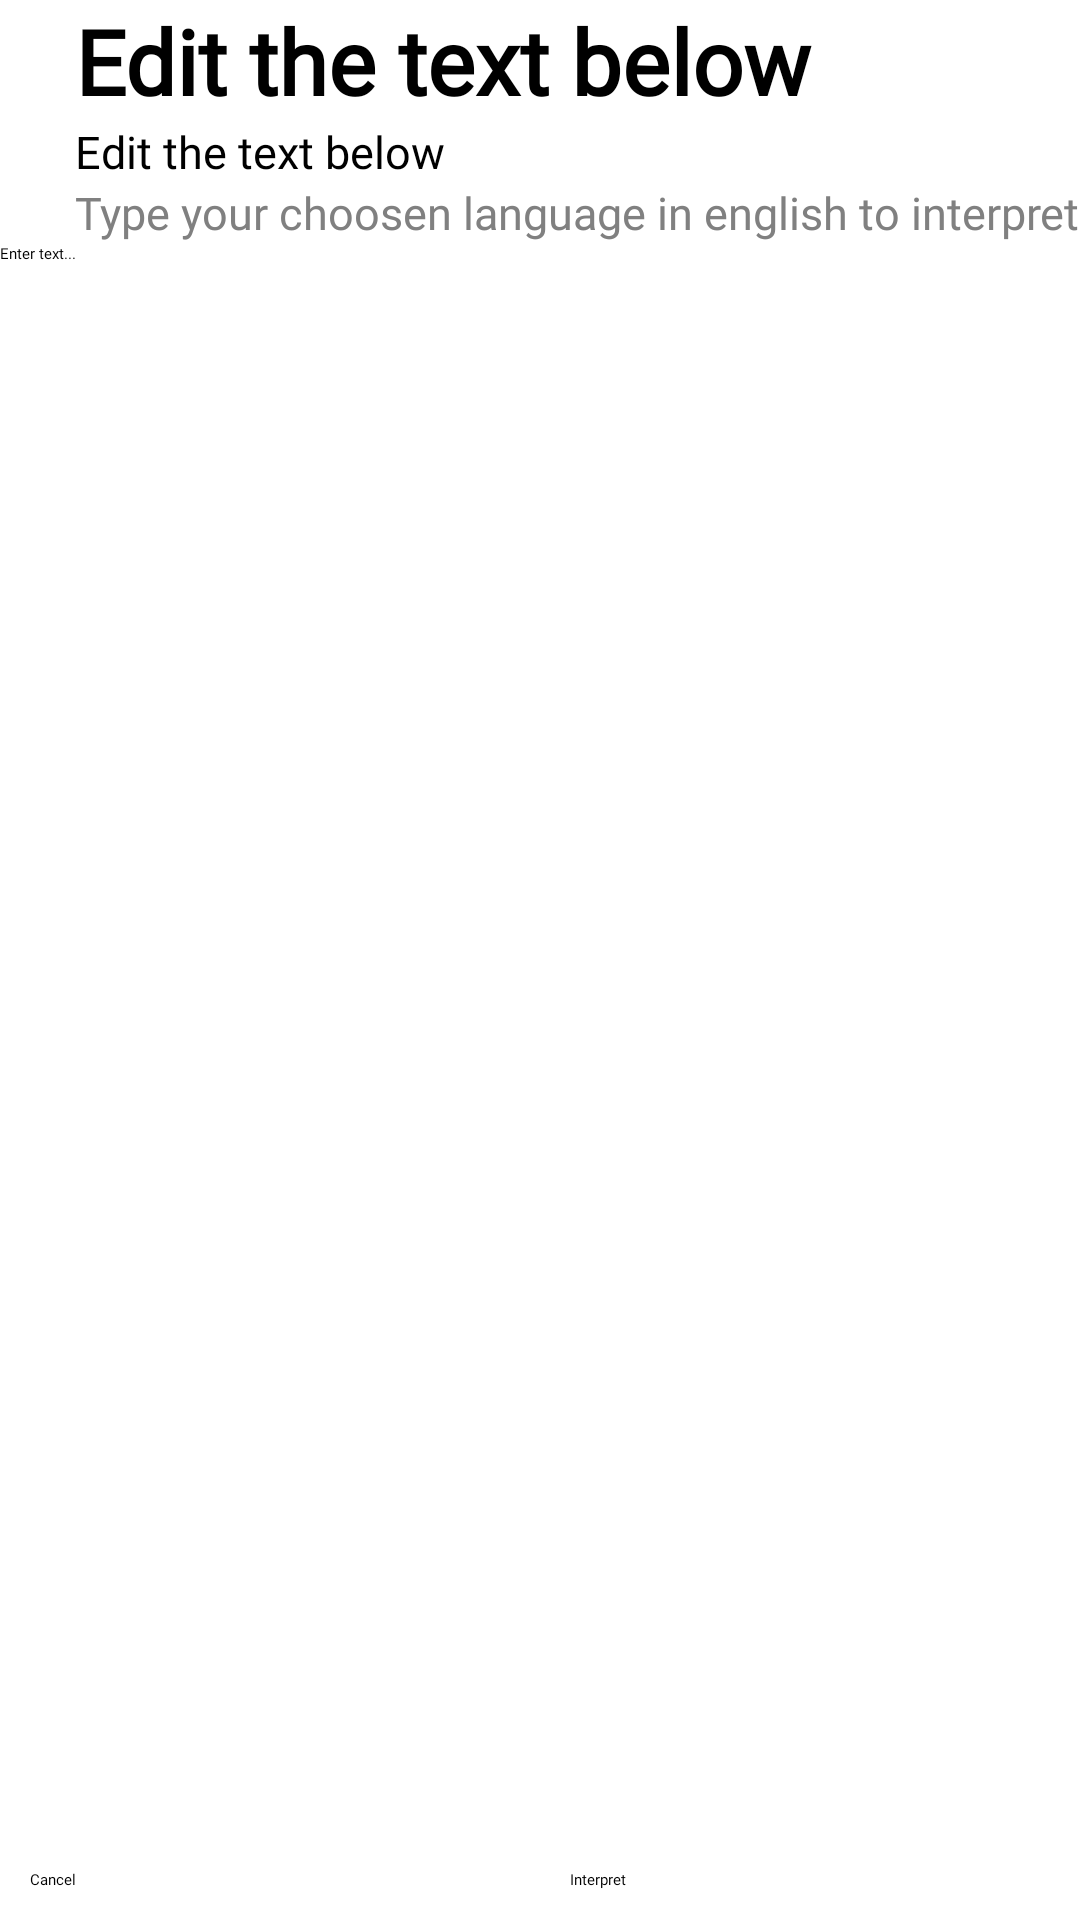

Write the Android layout XML for this screen, with the resource values it uses.
<!-- AndroidManifest.xml: application theme Theme.MyApplication -->
<!-- res/layout/popup_layout.xml -->
<LinearLayout xmlns:android="http://schemas.android.com/apk/res/android"
    android:layout_width="match_parent"
    android:layout_height="wrap_content"
    android:minHeight="600dp"
    android:orientation="vertical">

    <TextView
        android:id="@+id/titlePopup"
        android:layout_width="match_parent"
        android:layout_height="wrap_content"
        android:layout_marginLeft="25dp"
        android:text="Edit the text below"
        android:textColor="@color/textColor"
        android:textSize="30dp"
        android:textStyle="bold"
        android:fontFamily="@font/rimouskisb_regular" />

    <TextView
        android:id="@+id/subtitle"
        android:layout_width="match_parent"
        android:layout_height="wrap_content"
        android:layout_marginLeft="25dp"
        android:text="Edit the text below"
        android:textColor="@color/textColor"
        android:textSize="15dp"
        android:fontFamily="@font/rimouskisb_regular" />
    <TextView
        android:id="@+id/type_title"
        android:layout_width="match_parent"
        android:layout_height="wrap_content"
        android:layout_marginLeft="25dp"
        android:text="Type your choosen language in english to interpret "
        android:textColor="#808080"
        android:textSize="15dp"
        android:fontFamily="@font/rimouskisb_regular" />

    <ScrollView
        android:layout_width="match_parent"
        android:layout_height="0dp"
        android:layout_weight="1"
        android:layout_marginBottom="16dp">

        <EditText
            android:id="@+id/popupEditText"
            android:layout_width="match_parent"
            android:layout_height="match_parent"
            android:hint="Enter text..."
            android:inputType="textMultiLine"
            android:fontFamily="@font/rimouskisb_regular"
            android:minHeight="600dp"
            android:scrollbars="vertical" />
    </ScrollView>

    <LinearLayout
        android:layout_width="match_parent"
        android:layout_height="wrap_content"
        android:orientation="horizontal">

        <Button
            android:layout_margin="10dp"
            android:id="@+id/cancelButton"
            android:layout_width="0dp"
            android:background="@drawable/rounded_button_background"
            android:fontFamily="@font/rimouskisb_regular"
            android:layout_height="wrap_content"
            android:layout_weight="1"
            android:text="Cancel" />

        <Button
            android:layout_margin="10dp"
            android:background="@drawable/rounded_button_background"
            android:id="@+id/interpretButton"
            android:fontFamily="@font/rimouskisb_regular"
            android:layout_width="0dp"
            android:layout_height="wrap_content"
            android:layout_weight="1"
            android:text="Interpret" />
    </LinearLayout>
</LinearLayout>
<!-- resources referenced by this layout -->
<resources>

</resources>
